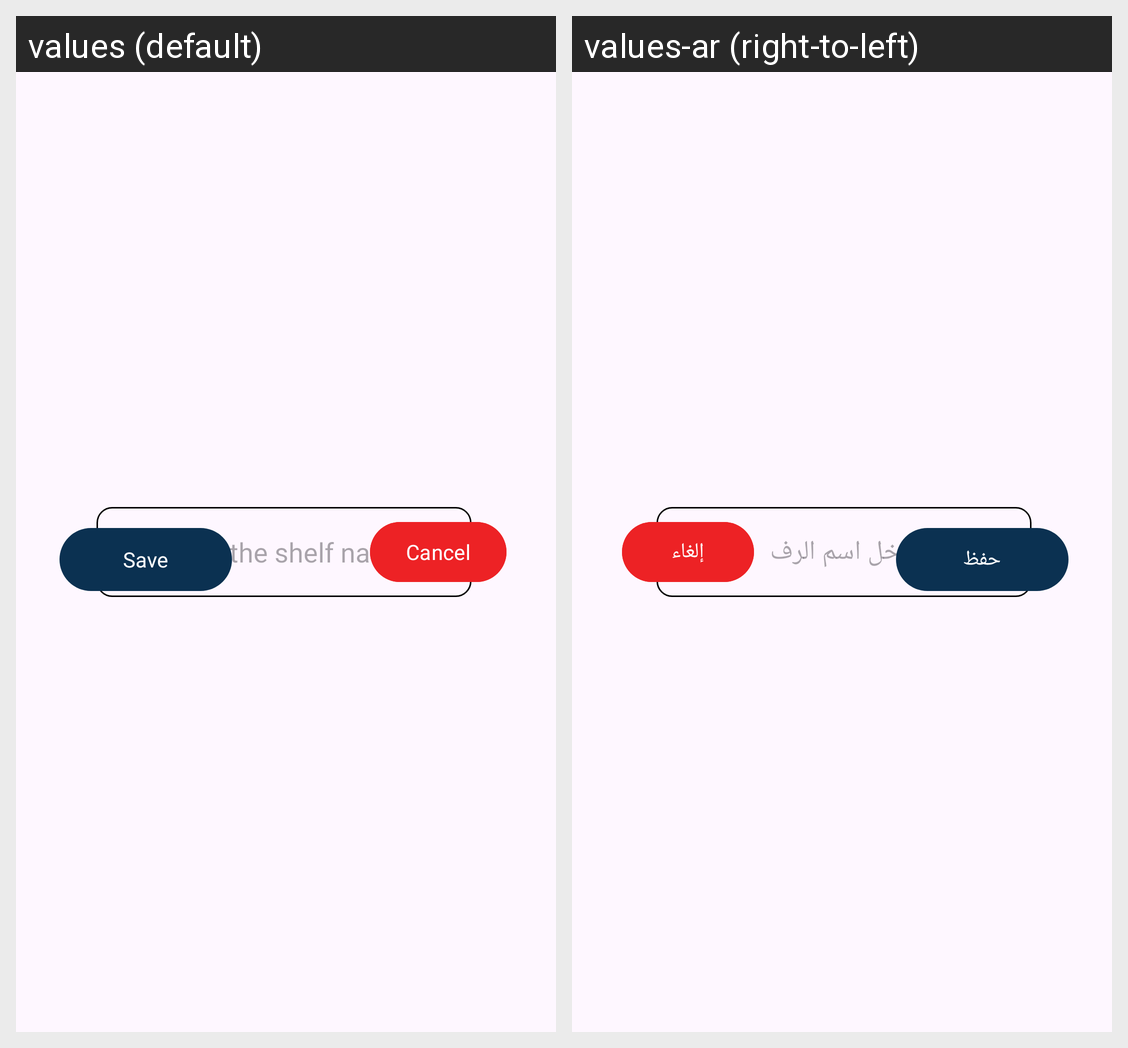

Translations of the strings shown on this Android screen, per locale in the grid:
Android screen res/layout/shelf_dialog.xml rendered under 2 locales, left to right: values (default), values-ar (right-to-left). Device: Nexus 5 (rendered at 1080×1920; each locale shown at half size, 540×960, under a caption strip naming it); theme Theme.Qaree.
Strings drawn on this screen, with the default value and each locale's value (text and hints the layout hard-codes, and strings that could not be matched under every locale, appear in the picture but are not listed):

enter_the_shelf_name
  values: Enter the shelf name
  values-ar: أدخل اسم الرف

save
  values: Save
  values-ar: حفظ

cancel
  values: Cancel
  values-ar: إلغاء
